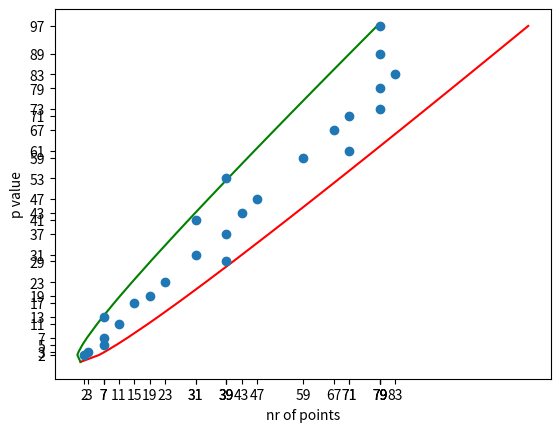

The matplotlib source for this figure:
import math
from sympy import primerange
import matplotlib.pyplot as plt

# generuje liste punktów krzywej eliptycznej dla podanego a, b i p
def gen(a, b, p):
    result = []

    for x in range(p):
        for y in range(p):
            L = (y ** 2) % p
            P = (x ** 3 + a * x + b) % p
            # sprawdzenie czy punkt x,y spełnia nierówność y^3 = (x^2 + ax + b) % p
            if L == P:
                result.append([x, y])

    return result


if __name__ == '__main__':
    values = list(primerange(0, 100))
    a = -1
    b = 0
    p = []
    nr_points = []

    # obiczam p i opowiadającą mu liczbe punktów
    for i in range(len(values)):
        test_p = values[i]
        p.append(test_p)

        points = gen(a, b, test_p)
        nr_points.append(len(points))

    top = []
    down = []

    f_points = [0] + p

    # obliczam wartości funkcji dla kolejnych wartości p
    for n in range(len(f_points)):
        top.append(f_points[n] + 1 + 2 * math.sqrt(f_points[n]))
        down.append(f_points[n] + 1 - 2 * math.sqrt(f_points[n]))

    plt.plot(top, f_points, 'r', label='p + 1 + 2 * math.sqrt(p)')
    plt.plot(down, f_points, 'g', label='p + 1 - 2 * math.sqrt(p)')

    # plt.bar(nr_points, p, width=2.0)
    plt.plot(nr_points, p, 'o')
    plt.xticks(nr_points, nr_points)
    plt.yticks(p, p)
    # plt.grid()
    plt.xlabel('nr of points')
    plt.ylabel('p value')
    plt.show()
